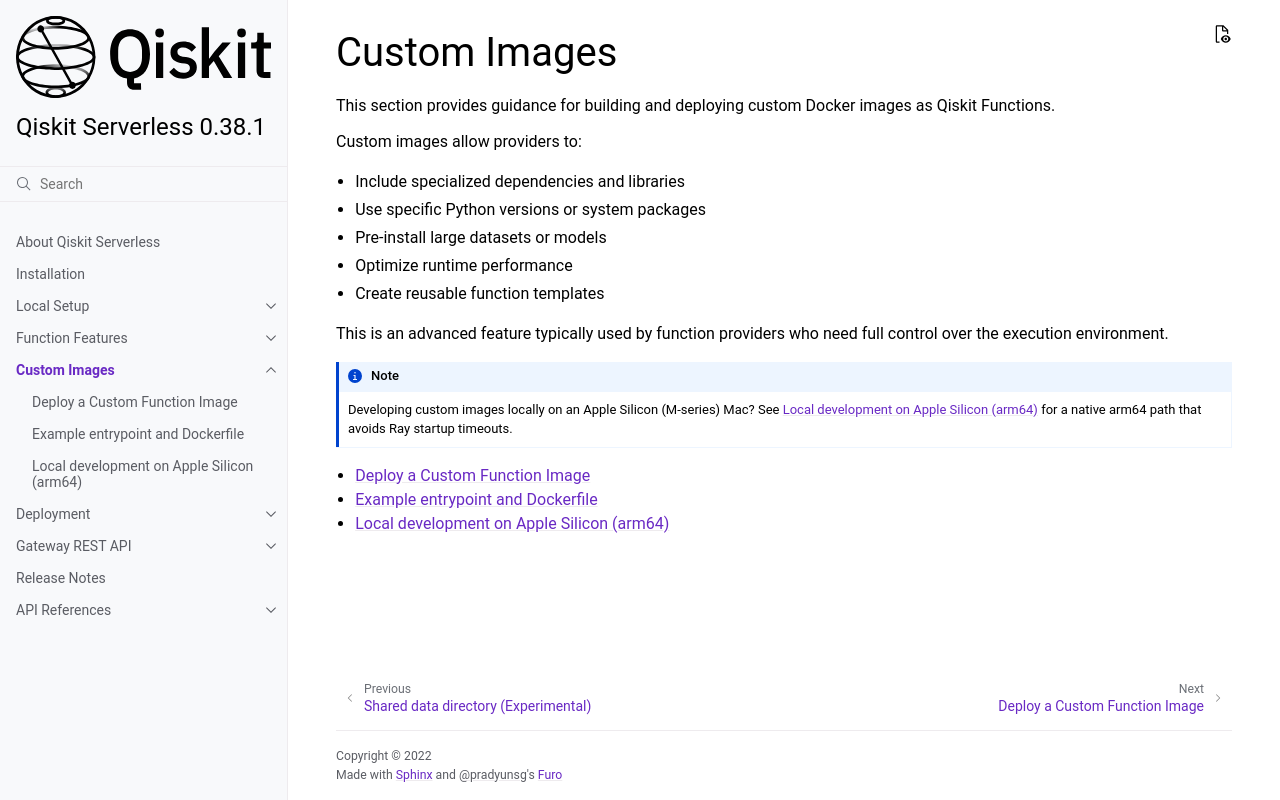

repository: Qiskit/qiskit-serverless · page: custom_images/index.html · generator: sphinx

.. _custom_images:

==============
Custom Images
==============

This section provides guidance for building and deploying custom Docker images as Qiskit Functions.

Custom images allow providers to:

* Include specialized dependencies and libraries
* Use specific Python versions or system packages
* Pre-install large datasets or models
* Optimize runtime performance
* Create reusable function templates

This is an advanced feature typically used by function providers who need full control over the execution environment.

.. note::

   Developing custom images locally on an Apple Silicon (M-series) Mac? See
   :ref:`run_on_apple_silicon` for a native arm64 path that avoids Ray startup timeouts.

.. toctree::
   :maxdepth: 1

   deploy_custom_image_function
   custom_image_examples
   run_on_apple_silicon
